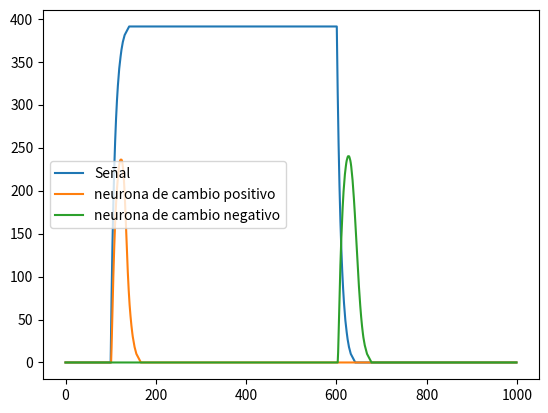

Recreate this plot in Python.
""" [redacted]
[redacted] """
import numpy as np
import matplotlib.pyplot as plt
"""
-----------------------------------------------------------------------------------------------------------------------
Declacracion de los valores
-----------------------------------------------------------------------------------------------------------------------
"""
# pesos sinapticos
a = 1
b = 0.9
c = 1
# matriz de estados de tiempo
E = np.zeros((5, 1000), dtype="int")
# Pasos de integracion
dt = 1
# Constante de tiempo
tau = 10
T1 = 100.0
T2 = 600.0
N = 300
S = 30
t = range(1000)


# señal de activacion
def ns(y):
    return 0 * (y < T1) + 400 * (y >= T1) * (y <= T2) + 0 * (y > T2)


# Funcion Naka-Rushton
def naka(x):
    return (N * max(0, x) ** 2) / (S ** 2 + max(0, x) ** 2)


"""
------------------------------------------------------------------------------------------------------------------------
Ejecucion de las neuronas
------------------------------------------------------------------------------------------------------------------------
"""
for i in range(999):
    E[0, i + 1] = E[0, i] + (dt / tau) * (-E[0, i] + ns(i))
    E[1, i + 1] = E[1, i] + (dt / tau) * (-E[1, i] + a * E[0, i])
    # Neurona cambio positivo
    E[2, i + 1] = E[2, i] + (dt / tau) * (-E[2, i] + naka(b * E[0, i] - c * E[1, i]))
    E[3, i + 1] = E[3, i] + (dt / tau) * (-E[3, i] + a * E[0, i])
    # Neurona cambio negativo
    E[4, i + 1] = E[4, i] + (dt / tau) * (-E[4, i] + naka(b * E[3, i] - c * E[0, i]))


# plot de la figura
plt.figure(1)
plt.plot(t, E[0, :], label="Señal")
plt.plot(t, E[2, :], label="neurona de cambio positivo")
plt.plot(t, E[4, :], label="neurona de cambio negativo")
plt.legend()
plt.show()